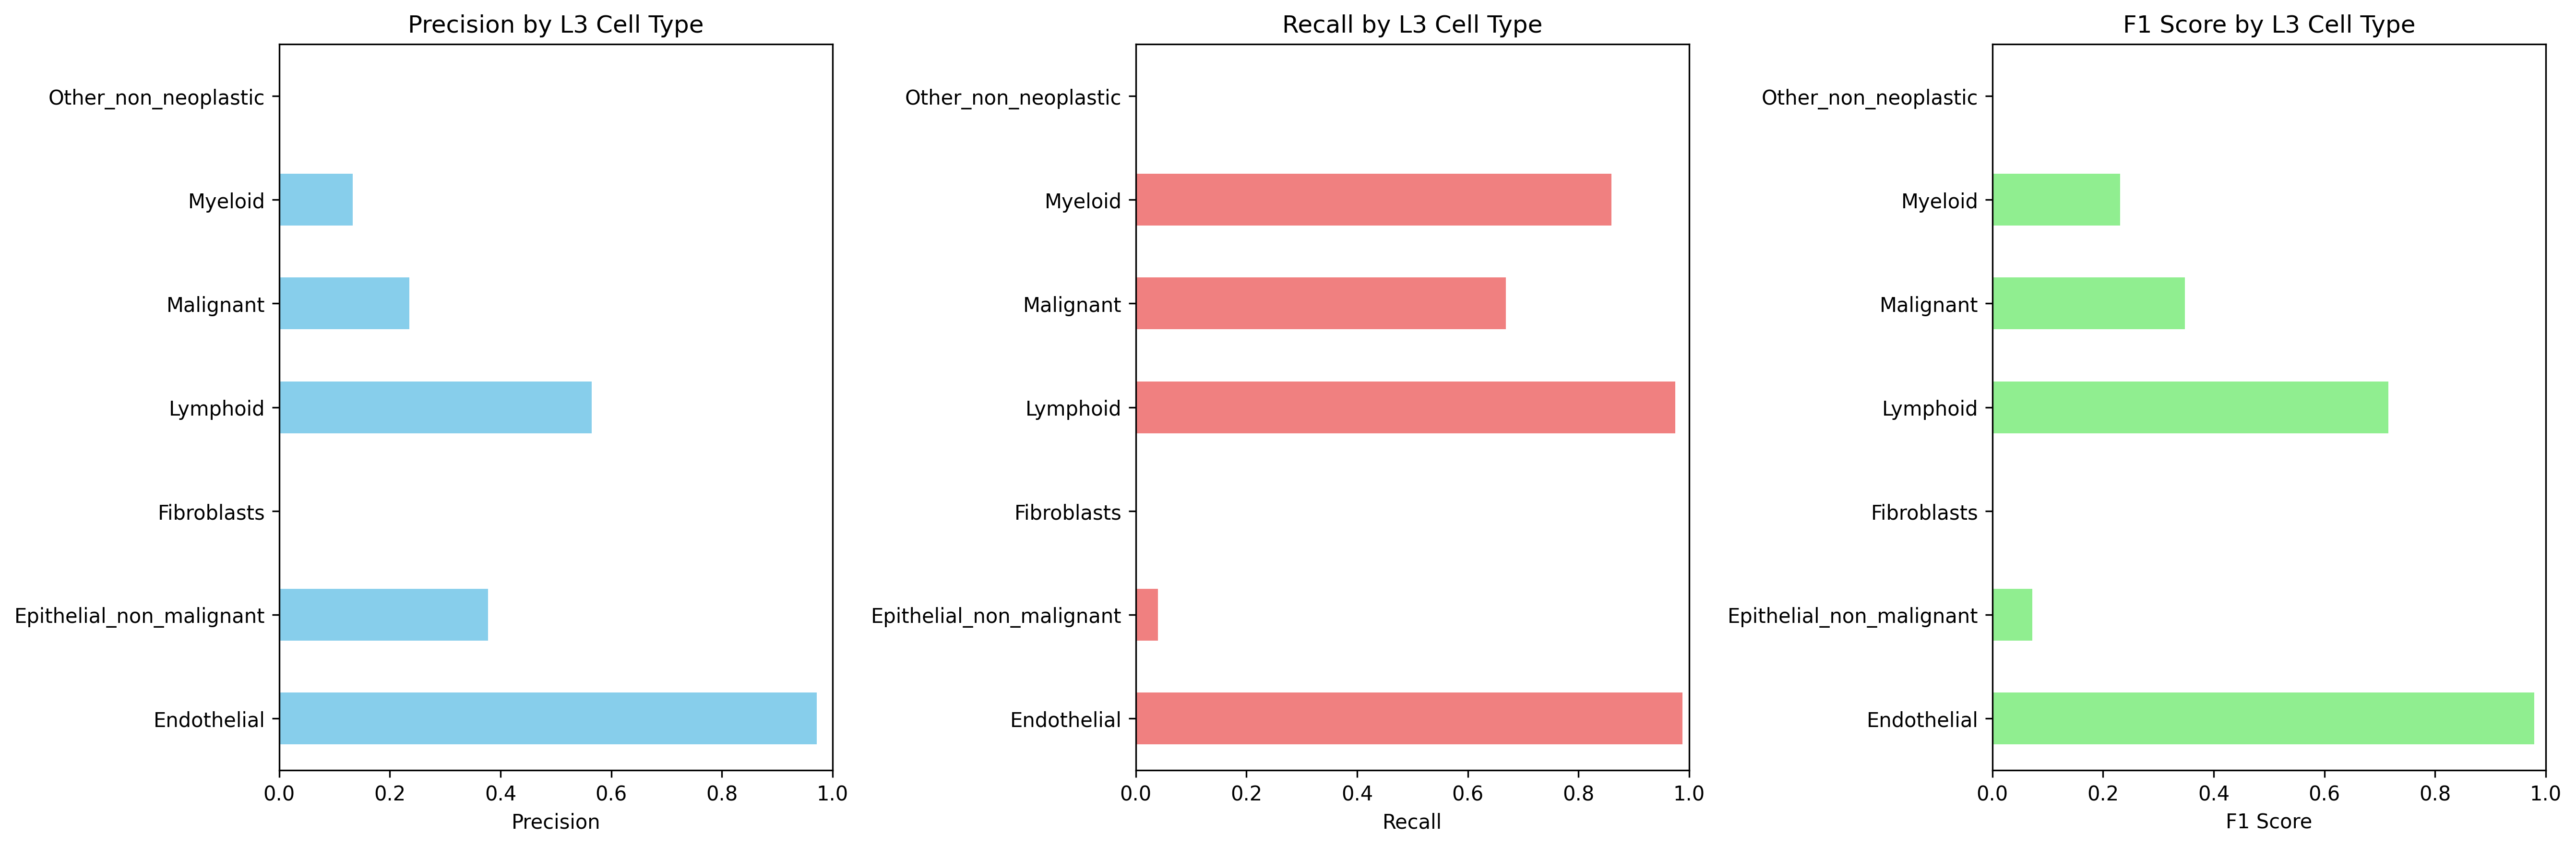

The table this chart was drawn from, first rows:
Cell_Type_L3, precision, recall, f1_score, support
Endothelial, 0.9711, 0.9882, 0.9796, 170.0
Epithelial_non_malignant, 0.3773, 0.03986, 0.0721, 2584
Fibroblasts, 0.0, 0.0, 0.0, 5.0
Lymphoid, 0.5652, 0.975, 0.7156, 40.0
Malignant, 0.2349, 0.6693, 0.3478, 635.0
Myeloid, 0.1333, 0.8599, 0.2309, 207.0
Other_non_neoplastic, 0.0, 0.0, 0.0, 18.0
